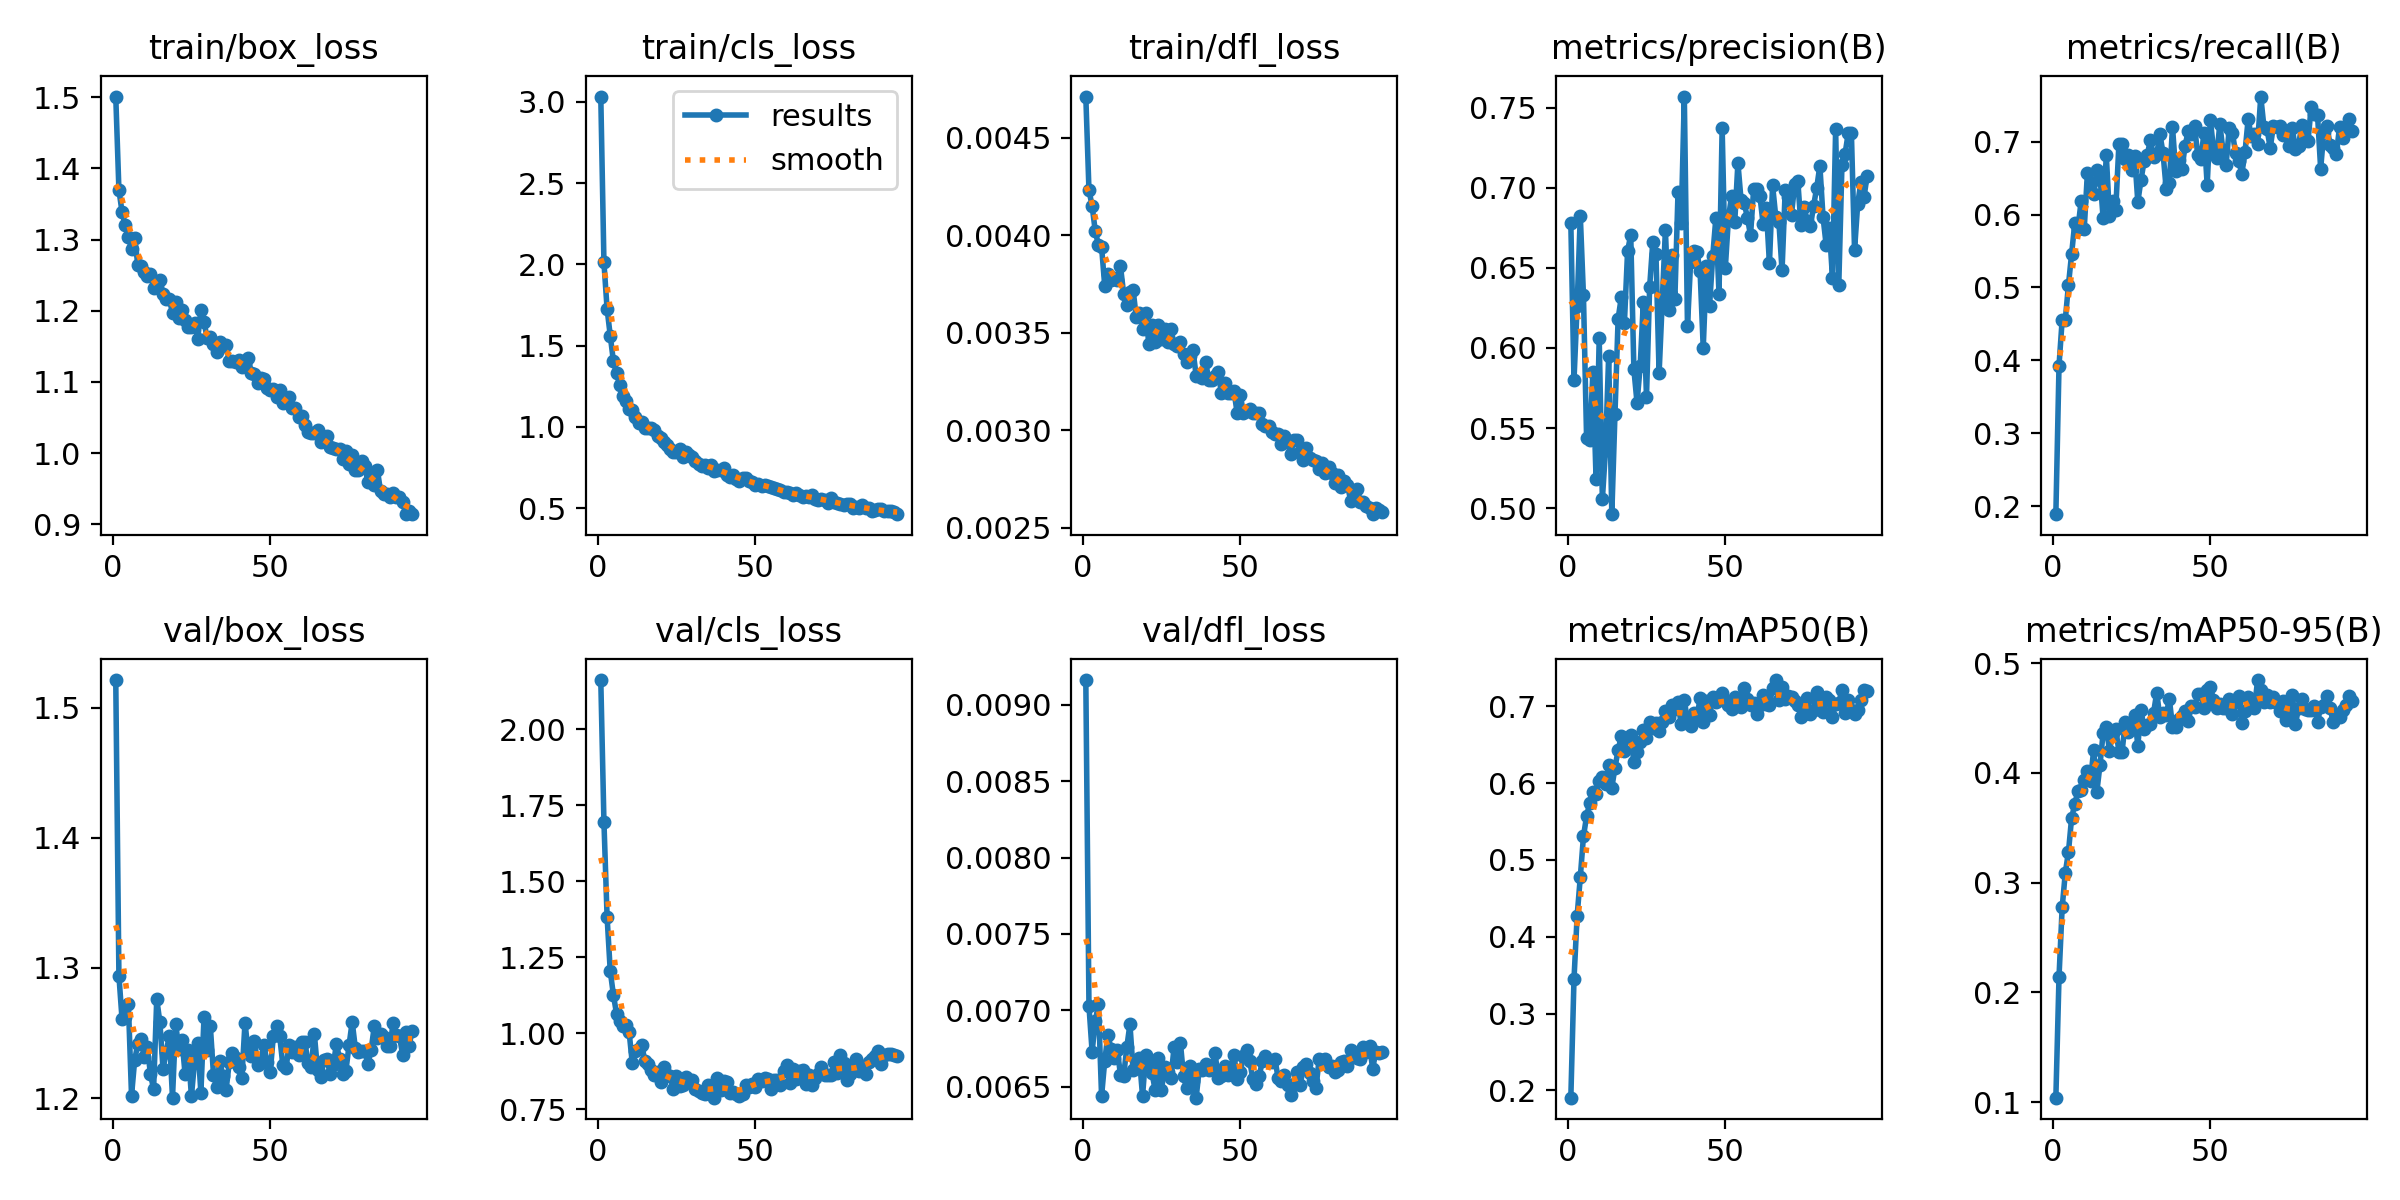

The table this chart was drawn from, first rows:
epoch, time, train/box_loss, train/cls_loss, train/dfl_loss, metrics/precision(B), metrics/recall(B), metrics/mAP50(B), metrics/mAP50-95(B), val/box_loss, val/cls_loss, val/dfl_loss, lr/pg0, lr/pg1, lr/pg2
1, 44.07, 1.501, 3.033, 0.00471, 0.6777, 0.189, 0.1906, 0.1042, 1.521, 2.162, 0.00916, 0.0003309, 0.0003309, 0.06724
2, 77.03, 1.37, 2.012, 0.00423, 0.5798, 0.3928, 0.3446, 0.2142, 1.294, 1.695, 0.00703, 0.0006641, 0.0006641, 0.03424
3, 110, 1.339, 1.727, 0.00415, 0.6264, 0.4555, 0.4275, 0.2774, 1.261, 1.383, 0.00673, 0.0009971, 0.0009971, 0.001244
4, 141, 1.32, 1.562, 0.00402, 0.6826, 0.456, 0.4774, 0.3091, 1.262, 1.205, 0.00693, 0.000999, 0.000999, 0.000999
5, 171.8, 1.304, 1.404, 0.00395, 0.633, 0.5036, 0.5305, 0.3281, 1.273, 1.126, 0.00704, 0.0009983, 0.0009983, 0.0009983
6, 202.2, 1.287, 1.33, 0.00394, 0.5435, 0.5462, 0.5571, 0.3591, 1.202, 1.064, 0.00644, 0.0009973, 0.0009973, 0.0009973
7, 233.4, 1.302, 1.26, 0.00374, 0.5425, 0.5884, 0.5744, 0.3714, 1.229, 1.04, 0.00667, 0.0009961, 0.0009961, 0.0009961
8, 264.5, 1.264, 1.192, 0.0038, 0.5848, 0.5806, 0.5887, 0.3837, 1.242, 1.024, 0.00684, 0.0009947, 0.0009947, 0.0009947
9, 296.8, 1.264, 1.161, 0.00377, 0.5183, 0.618, 0.5862, 0.384, 1.245, 1.029, 0.00675, 0.0009931, 0.0009931, 0.0009931
10, 327.7, 1.255, 1.108, 0.00378, 0.606, 0.5804, 0.603, 0.3938, 1.232, 1.003, 0.00669, 0.0009912, 0.0009912, 0.0009912
11, 358.6, 1.248, 1.104, 0.00377, 0.5056, 0.6564, 0.6074, 0.4015, 1.239, 0.9011, 0.00674, 0.0009892, 0.0009892, 0.0009892
12, 389.4, 1.252, 1.06, 0.00384, 0.5363, 0.6434, 0.5993, 0.3928, 1.219, 0.9413, 0.00658, 0.0009869, 0.0009869, 0.0009869
13, 421, 1.231, 1.023, 0.0037, 0.595, 0.6288, 0.6241, 0.4212, 1.207, 0.9476, 0.00657, 0.0009844, 0.0009844, 0.0009844
14, 443, 1.238, 1.03, 0.00364, 0.4963, 0.6609, 0.5941, 0.3826, 1.276, 0.9611, 0.00676, 0.0009818, 0.0009818, 0.0009818
15, 465.7, 1.244, 0.9927, 0.00371, 0.5586, 0.6523, 0.6198, 0.4073, 1.258, 0.9087, 0.00691, 0.0009789, 0.0009789, 0.0009789
16, 487.8, 1.224, 0.995, 0.00372, 0.6182, 0.5947, 0.6432, 0.4364, 1.222, 0.8983, 0.00661, 0.0009758, 0.0009758, 0.0009758
17, 510.3, 1.217, 0.991, 0.00358, 0.6315, 0.6816, 0.6608, 0.4418, 1.236, 0.881, 0.00664, 0.0009725, 0.0009725, 0.0009725
18, 533.2, 1.216, 0.9826, 0.0036, 0.6158, 0.5981, 0.6417, 0.4204, 1.248, 0.8638, 0.00669, 0.000969, 0.000969, 0.000969
19, 556.3, 1.197, 0.9466, 0.00352, 0.6603, 0.6189, 0.6606, 0.4363, 1.2, 0.8724, 0.00644, 0.0009652, 0.0009652, 0.0009652
20, 577.8, 1.213, 0.9324, 0.0036, 0.6706, 0.6067, 0.6627, 0.44, 1.257, 0.8403, 0.00671, 0.0009613, 0.0009613, 0.0009613
21, 601.2, 1.189, 0.9073, 0.00344, 0.5866, 0.6967, 0.6274, 0.4194, 1.238, 0.8905, 0.00666, 0.0009572, 0.0009572, 0.0009572
22, 624.6, 1.202, 0.8878, 0.00354, 0.5658, 0.6961, 0.641, 0.4191, 1.245, 0.8641, 0.00659, 0.0009529, 0.0009529, 0.0009529
23, 647.3, 1.187, 0.8637, 0.00345, 0.5887, 0.6769, 0.6541, 0.4459, 1.218, 0.8597, 0.00648, 0.0009484, 0.0009484, 0.0009484
24, 669.8, 1.178, 0.846, 0.00354, 0.6288, 0.6823, 0.6687, 0.4369, 1.237, 0.8163, 0.00669, 0.0009437, 0.0009437, 0.0009437
25, 692.5, 1.177, 0.8449, 0.00347, 0.5695, 0.6606, 0.6593, 0.4431, 1.201, 0.8611, 0.00648, 0.0009388, 0.0009388, 0.0009388
26, 715.6, 1.183, 0.8623, 0.00352, 0.638, 0.6804, 0.68, 0.4525, 1.228, 0.826, 0.00663, 0.0009337, 0.0009337, 0.0009337
27, 739.1, 1.16, 0.815, 0.00345, 0.6662, 0.6172, 0.6718, 0.4246, 1.243, 0.8316, 0.0066, 0.0009284, 0.0009284, 0.0009284
28, 761.7, 1.201, 0.8447, 0.00352, 0.6588, 0.6473, 0.6782, 0.4575, 1.204, 0.8561, 0.00656, 0.0009229, 0.0009229, 0.0009229
29, 784.7, 1.184, 0.827, 0.00344, 0.5842, 0.6735, 0.6683, 0.4402, 1.262, 0.8421, 0.00676, 0.0009173, 0.0009173, 0.0009173
30, 807.7, 1.162, 0.8121, 0.00343, 0.6294, 0.6818, 0.6791, 0.4434, 1.237, 0.8477, 0.00666, 0.0009115, 0.0009115, 0.0009115
31, 830.2, 1.163, 0.7885, 0.00345, 0.6735, 0.7026, 0.6944, 0.4442, 1.255, 0.8172, 0.00679, 0.0009055, 0.0009055, 0.0009055
32, 852.4, 1.153, 0.7744, 0.00339, 0.6234, 0.6791, 0.6854, 0.4547, 1.218, 0.8096, 0.00657, 0.0008993, 0.0008993, 0.0008993
33, 875.2, 1.142, 0.7589, 0.00335, 0.6577, 0.6825, 0.701, 0.4731, 1.209, 0.8038, 0.00649, 0.0008929, 0.0008929, 0.0008929
34, 897.7, 1.156, 0.7654, 0.00338, 0.6303, 0.7108, 0.6961, 0.4505, 1.229, 0.801, 0.00664, 0.0008864, 0.0008864, 0.0008864
35, 919.4, 1.151, 0.749, 0.00341, 0.6971, 0.6839, 0.705, 0.4545, 1.217, 0.8303, 0.00654, 0.0008797, 0.0008797, 0.0008797
36, 942.7, 1.152, 0.7636, 0.00328, 0.6777, 0.6353, 0.6768, 0.4529, 1.206, 0.805, 0.00643, 0.0008729, 0.0008729, 0.0008729
37, 971.6, 1.13, 0.7299, 0.00328, 0.7568, 0.6438, 0.7085, 0.4674, 1.227, 0.7884, 0.00662, 0.0008658, 0.0008658, 0.0008658
38, 1004, 1.13, 0.7366, 0.00327, 0.6135, 0.7201, 0.6802, 0.4421, 1.235, 0.8547, 0.00661, 0.0008587, 0.0008587, 0.0008587
39, 1036, 1.128, 0.7347, 0.00335, 0.6537, 0.6604, 0.6746, 0.4417, 1.231, 0.8141, 0.00665, 0.0008513, 0.0008513, 0.0008513
40, 1067, 1.13, 0.7498, 0.00326, 0.6602, 0.6747, 0.6911, 0.4494, 1.224, 0.8423, 0.00661, 0.0008439, 0.0008439, 0.0008439
41, 1099, 1.12, 0.7064, 0.00326, 0.6599, 0.6623, 0.6853, 0.4515, 1.216, 0.8391, 0.00662, 0.0008362, 0.0008362, 0.0008362
42, 1131, 1.126, 0.6896, 0.00328, 0.648, 0.6947, 0.7104, 0.4563, 1.258, 0.8036, 0.00672, 0.0008284, 0.0008284, 0.0008284
43, 1166, 1.134, 0.7065, 0.0033, 0.5999, 0.7145, 0.6789, 0.447, 1.235, 0.8085, 0.00656, 0.0008205, 0.0008205, 0.0008205
44, 1198, 1.113, 0.6813, 0.00319, 0.6508, 0.7104, 0.7067, 0.4609, 1.232, 0.7998, 0.00657, 0.0008125, 0.0008125, 0.0008125
45, 1232, 1.111, 0.6657, 0.00324, 0.6261, 0.7211, 0.6881, 0.4601, 1.244, 0.7944, 0.00664, 0.0008043, 0.0008043, 0.0008043
46, 1265, 1.099, 0.6825, 0.00319, 0.6571, 0.6817, 0.7127, 0.4714, 1.226, 0.8001, 0.00658, 0.000796, 0.000796, 0.000796
47, 1298, 1.105, 0.6833, 0.00319, 0.6809, 0.6759, 0.7054, 0.472, 1.227, 0.8303, 0.00663, 0.0007875, 0.0007875, 0.0007875
48, 1329, 1.105, 0.6689, 0.0032, 0.6338, 0.7124, 0.708, 0.4594, 1.241, 0.8234, 0.00671, 0.0007789, 0.0007789, 0.0007789
49, 1363, 1.092, 0.662, 0.00309, 0.737, 0.6404, 0.7178, 0.4752, 1.227, 0.8336, 0.00655, 0.0007702, 0.0007702, 0.0007702
50, 1396, 1.089, 0.6418, 0.00318, 0.6498, 0.7298, 0.7086, 0.4783, 1.22, 0.824, 0.0066, 0.0007614, 0.0007614, 0.0007614
51, 1424, 1.09, 0.6459, 0.00309, 0.681, 0.6901, 0.7011, 0.4668, 1.248, 0.8498, 0.0067, 0.0007525, 0.0007525, 0.0007525
52, 1455, 1.079, 0.6339, 0.0031, 0.695, 0.6778, 0.6968, 0.4595, 1.256, 0.8423, 0.00674, 0.0007435, 0.0007435, 0.0007435
53, 1487, 1.088, 0.6418, 0.00311, 0.6786, 0.7243, 0.7116, 0.4625, 1.248, 0.8545, 0.00667, 0.0007343, 0.0007343, 0.0007343
54, 1518, 1.071, 0.6337, 0.00309, 0.7155, 0.6883, 0.7048, 0.4591, 1.225, 0.8508, 0.00655, 0.0007251, 0.0007251, 0.0007251
55, 1550, 1.073, 0.6289, 0.00309, 0.6922, 0.6685, 0.6993, 0.4587, 1.223, 0.8171, 0.00652, 0.0007158, 0.0007158, 0.0007158
56, 1583, 1.079, 0.6258, 0.00309, 0.6905, 0.7185, 0.7236, 0.4677, 1.241, 0.8452, 0.00657, 0.0007063, 0.0007063, 0.0007063
57, 1616, 1.063, 0.6147, 0.00303, 0.6813, 0.712, 0.7089, 0.4535, 1.236, 0.8462, 0.00667, 0.0006968, 0.0006968, 0.0006968
58, 1648, 1.063, 0.6133, 0.00302, 0.6704, 0.6849, 0.7022, 0.4647, 1.24, 0.8311, 0.0067, 0.0006872, 0.0006872, 0.0006872
59, 1680, 1.051, 0.6013, 0.00302, 0.6992, 0.6734, 0.7041, 0.4697, 1.233, 0.8761, 0.00667, 0.0006775, 0.0006775, 0.0006775
60, 1712, 1.053, 0.5989, 0.00299, 0.699, 0.656, 0.6893, 0.4453, 1.243, 0.8969, 0.00666, 0.0006678, 0.0006678, 0.0006678
... 35 more rows
